Run: headless pygame with SDL's dummy video driver; simulated clock (each Clock.tick advances the game by its frame time, no real sleeping); random seed 0; keys injected as events and as key.get_pressed() state; no mouse input.
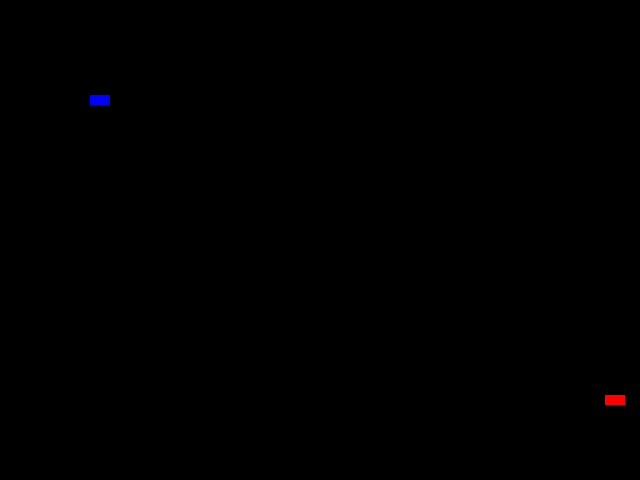
Frame 1 of 4 · flips 1–60 · no input
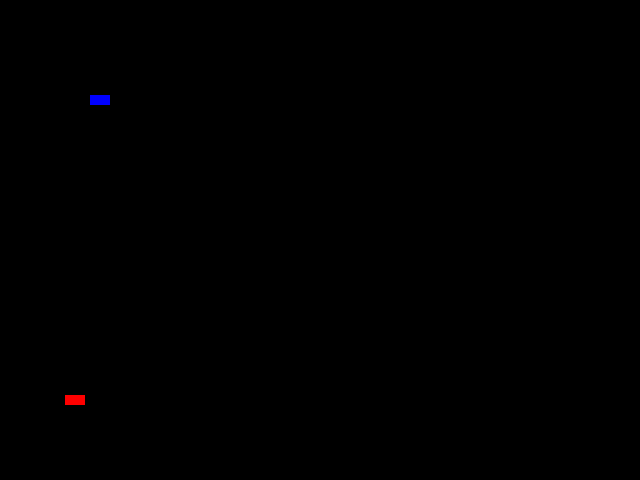
Frame 2 of 4 · flips 61–180 · tapped SPACE, RETURN · held RIGHT (→), D
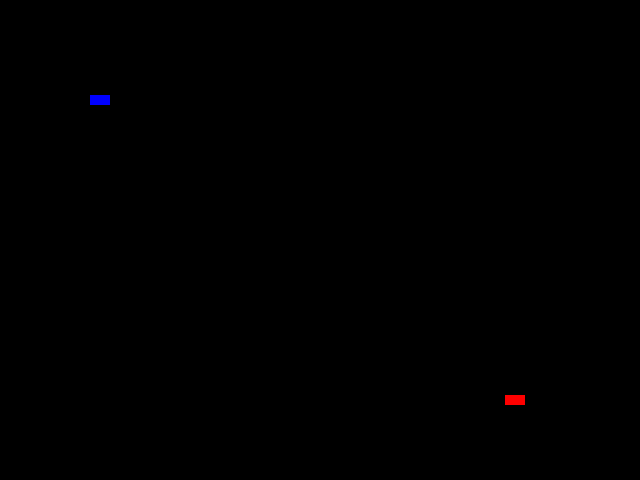
Frame 3 of 4 · flips 181–300 · held DOWN (↓), S
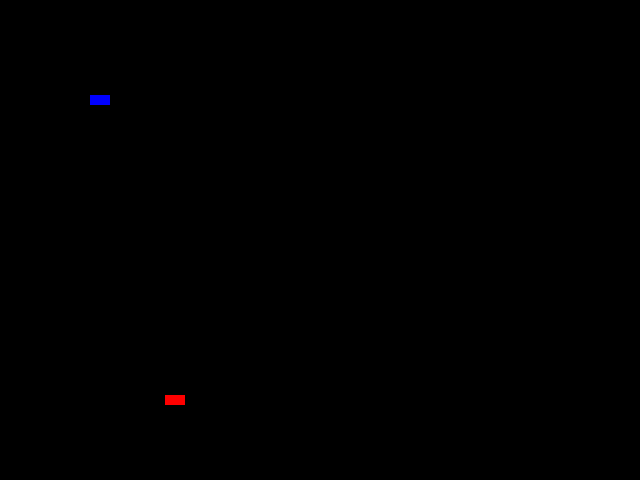
Frame 4 of 4 · flips 301–420 · held LEFT (←), A, UP (↑), W

The pygame program that drew these frames:

#!/usr/bin/env python3
import pygame

pygame.init()

width = 640
height = 480

screen = pygame.display.set_mode((width, height))
clock = pygame.time.Clock()

class MovingObject():
    def __init__(self):
        self.loc = pygame.math.Vector2(320, 400)
        self.v = pygame.math.Vector2(5, 0)
        self.r = 20
        self.rect = pygame.Rect(0,0,20,10)
        self.rect.center = self.loc

    def draw(self):
        pygame.draw.rect(screen, 'red', self.rect)
        # pygame.draw.circle(screen, 'red', self.loc, self.r)

    def move(self):
        if  not (0 <= self.loc.x <= screen.get_size()[0]):
            self.v = -self.v

        self.loc = self.loc + self.v
        self.rect.center = self.loc

class Brick(pygame.sprite.Sprite):
    def __init__(self, x, y):
        pygame.sprite.Sprite.__init__(self)
        self.image = pygame.Surface([20, 10])
        self.image.fill('blue')
        self.rect = self.image.get_rect()
        self.loc = pygame.math.Vector2(x, y)
        self.rect.center = self.loc

    def draw(self):
        pygame.draw.rect(screen, 'blue', self.rect)


if __name__ == '__main__':
    ball = MovingObject()
    brick = Brick(100, 100)

    while True:
        for event in pygame.event.get():
            if event.type == pygame.QUIT:
                exit()

        screen.fill((0,0,0))
        ball.draw()
        brick.draw()
        ball.move()
        pygame.display.flip()
        clock.tick(60)
